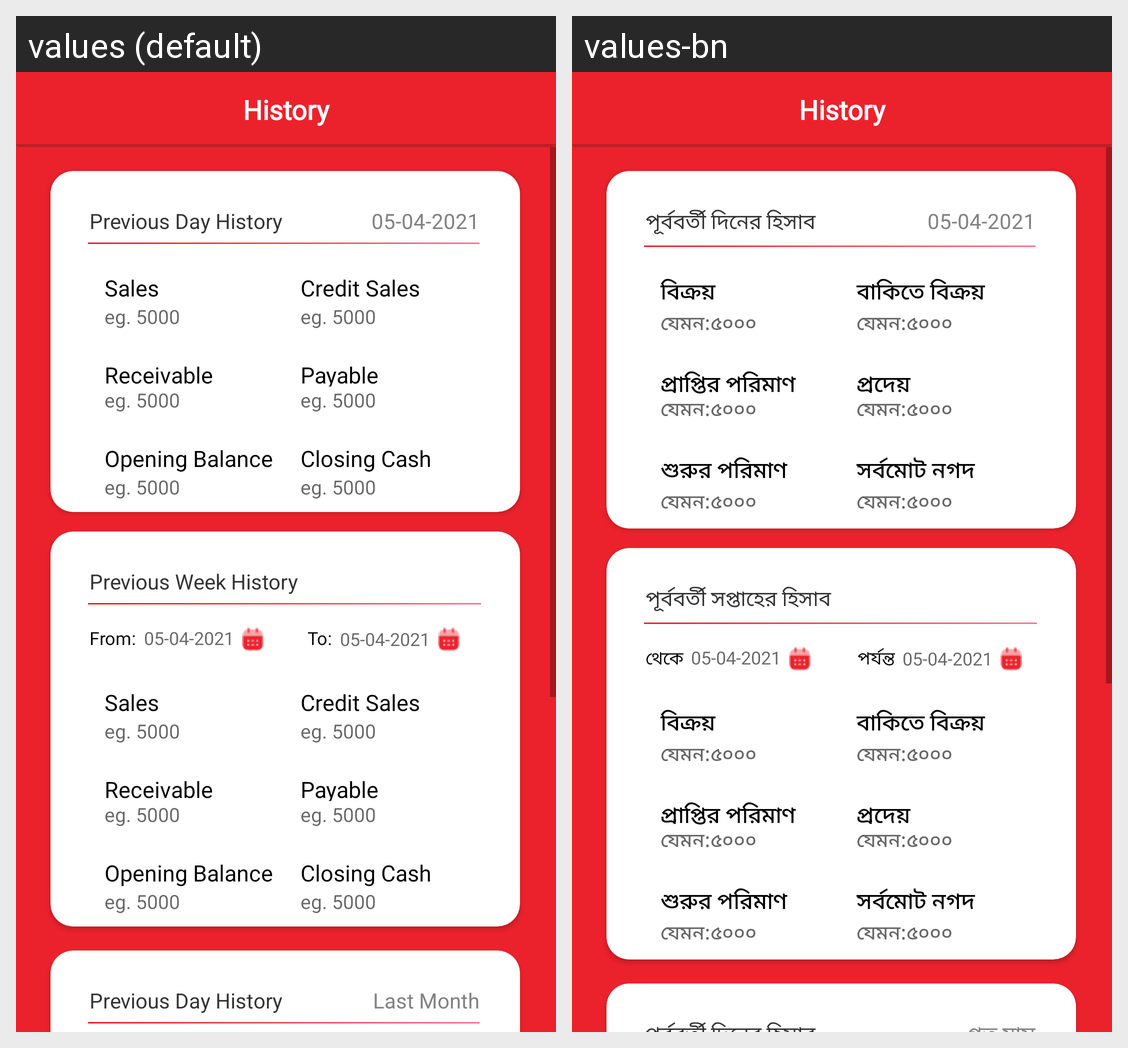

Translations of the strings shown on this Android screen, per locale in the grid:
Android screen res/layout/fragment_history__nav_.xml rendered under 2 locales, left to right: values (default), values-bn. Device: Nexus 5 (rendered at 1080×1920; each locale shown at half size, 540×960, under a caption strip naming it); theme Theme.MyApplication.
Strings drawn on this screen, with the default value and each locale's value (text and hints the layout hard-codes, and strings that could not be matched under every locale, appear in the picture but are not listed):

history
  values: History
  values-bn: History  [not translated; the default value is used]

previous_day_history
  values: Previous Day History
  values-bn: পূর্ববর্তী দিনের হিসাব

historydate
  values: 05-04-2021
  values-bn: 05-04-2021

sales
  values: Sales
  values-bn: বিক্রয়

creditsales
  values: Credit Sales
  values-bn: বাকিতে বিক্রয়

amounthint
  values: eg. 5000
  values-bn: যেমন:৫০০০

ra
  values: Receivable
  values-bn: প্রাপ্তির পরিমাণ

pa
  values: Payable
  values-bn: প্রদেয়

opening
  values: Opening Balance
  values-bn: শুরুর পরিমাণ

closingcash
  values: Closing Cash
  values-bn: সর্বমোট নগদ

previous_week_history
  values: Previous Week History
  values-bn: পূর্ববর্তী সপ্তাহের হিসাব

from
  values: From:
  values-bn: থেকে

to
  values: To:
  values-bn: পর্যন্ত
